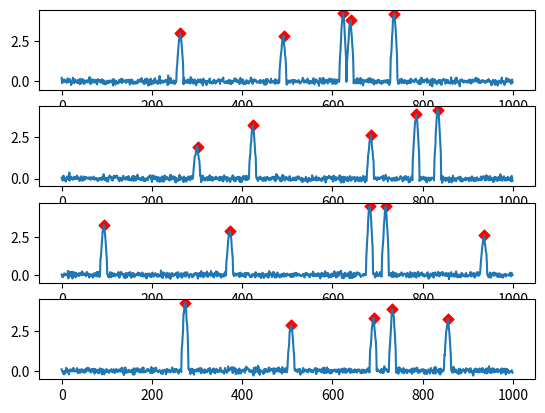

Python code for this plot:
import numpy as np
import random
import matplotlib.pyplot as plt
import scipy.signal


# Create an array with a certain amount of peaks
def peaks_vector(length, peaks):
    vector = np.zeros(length)
    # Randomly define peak position
    vector[np.random.choice(length, peaks, replace=False)] = 1

    # Randomly define peak height
    for i, peak in enumerate(vector):
        if peak == 1:       
            vector[i] = random.randrange(20, 50)

    return vector


# Add gaussian kernel to create a pseudo signal
def gaussian_kernel(signal, mean, std):
    # Define gaussian kernel
    kernel_size = 15  #len(signal)
    x = np.linspace(-kernel_size // 2, kernel_size // 2, kernel_size)
    kernel = (1 / (std * np.sqrt(2 * np.pi))) * np.exp(-0.5 * ((x - mean) / std)**2)
    kernel = kernel / np.sum(kernel)

    # Convolve gaussian kernel with signal
    pseudo_signal = np.convolve(signal, kernel, mode='same')
    
    return pseudo_signal


# Add noise to a signal
def add_noise(signal, scale):
    noise = np.random.normal(0, scale, len(signal))
    noisy_signal = signal + noise
    return noisy_signal


# Test for five peaks
original_signal = peaks_vector(1000, 5)
pseudo_signal = gaussian_kernel(original_signal, 0, 1)
noisy_signal = add_noise(pseudo_signal, 0.1)

#plt.figure()
#plt.plot(range(len(noisy_signal)),noisy_signal)
#plt.show()


# Create a matrix with the previous functions
def matrix(samples, length, peaks, mean, std):
    matrix = []

    for s in range(samples):
        original_signal = peaks_vector(length, peaks)
        pseudo_signal = gaussian_kernel(original_signal, mean, std)
        noisy_signal = add_noise(pseudo_signal, 0.1)
        matrix.append(noisy_signal)

    matrix = np.array(matrix)
    return matrix

matrix = matrix(4, 1000, 5, 0, 5)


# Detect peaks and create a matrix with their indices
def detect_peaks(matrix):
    peak_matrix = []
    for sample in matrix:
        peaks, _ = scipy.signal.find_peaks(sample, prominence=(0.8, None))
        peak_matrix.append(peaks)
    return peak_matrix


# Plot the matrix through subplots and mark the peaks
def plot_matrix(matrix):
    peak_matrix = detect_peaks(matrix)

    plot = plt.figure()
    
    for i, sample in enumerate(matrix):
        x = np.array(range(len(sample)))
        peaks = peak_matrix[i]

        plt.subplot(len(matrix), 1, i+1)
        plt.plot(x, sample)
        plt.scatter(x[peaks], sample[peaks], marker='D', s=30, color='red')

    return plot


plot_matrix(matrix)
plt.show()
